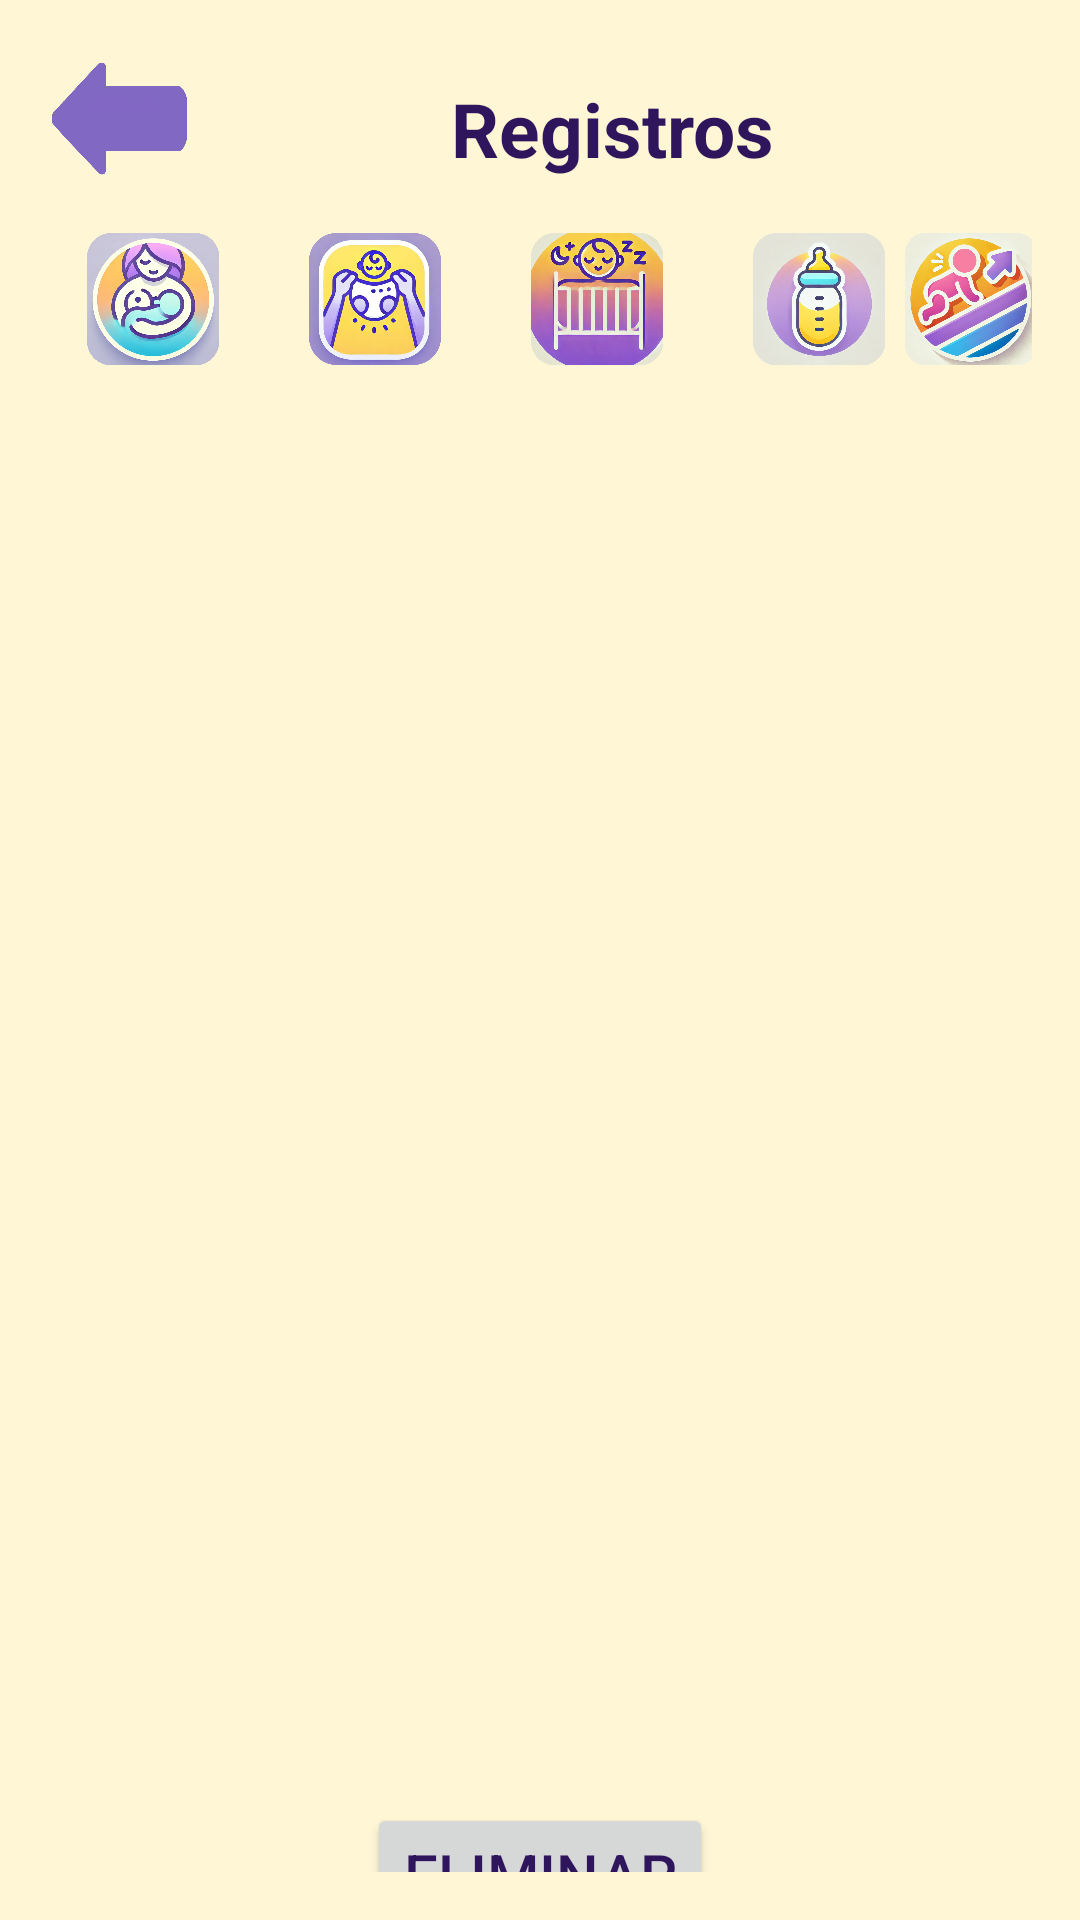

Android layout source for this screen:
<!-- AndroidManifest.xml: application theme Theme.FirstYearApp -->
<!-- res/layout/activity_registros.xml -->
<?xml version="1.0" encoding="utf-8"?>
<androidx.constraintlayout.widget.ConstraintLayout
    xmlns:android="http://schemas.android.com/apk/res/android"
    xmlns:app="http://schemas.android.com/apk/res-auto"
    xmlns:tools="http://schemas.android.com/tools"
    android:layout_width="match_parent"
    android:layout_height="match_parent"
    android:padding="16dp">

    
    <ImageView
        android:id="@+id/btnAtras11"
        android:layout_width="48dp"
        android:layout_height="48dp"
        android:src="@drawable/atras"
        android:clickable="true"
        app:layout_constraintStart_toStartOf="parent"
        app:layout_constraintTop_toTopOf="parent"
        android:contentDescription="Botón atrás"/>

    
    <TextView
        android:id="@+id/etRegistro"
        android:layout_width="wrap_content"
        android:layout_height="wrap_content"
        android:padding="10dp"
        android:text="Registros"
        android:textSize="25sp"
        android:textStyle="bold"
        app:layout_constraintEnd_toEndOf="parent"
        app:layout_constraintStart_toEndOf="@id/btnAtras11"
        app:layout_constraintTop_toTopOf="parent" />

    
    <androidx.constraintlayout.widget.ConstraintLayout
        android:id="@+id/secIconos"
        android:layout_width="0dp"
        android:layout_height="wrap_content"
        android:orientation="horizontal"
        app:layout_constraintTop_toBottomOf="@id/etRegistro"
        app:layout_constraintStart_toStartOf="parent"
        app:layout_constraintEnd_toEndOf="parent">

        
        <ImageView
            android:id="@+id/btnRPecho"
            android:layout_width="60dp"
            android:layout_height="60dp"
            android:layout_marginStart="5dp"
            android:padding="8dp"
            android:background="@drawable/imagen_borde"
            android:clickable="true"
            android:contentDescription="Botón pecho"
            android:onClick="metodo"
            android:src="@drawable/pecho_derecho"
            app:layout_constraintStart_toStartOf="parent"
            app:layout_constraintTop_toTopOf="parent"/>

        
        <ImageView
            android:id="@+id/btnRPanal"
            android:layout_width="60dp"
            android:layout_height="60dp"
            android:padding="8dp"
            android:layout_marginStart="14dp"
            android:background="@drawable/imagen_borde"
            android:clickable="true"
            android:contentDescription="Botón pañal"
            android:onClick="metodo"
            android:src="@drawable/panal"
            app:layout_constraintStart_toEndOf="@id/btnRPecho"
            app:layout_constraintTop_toTopOf="parent" />
        
        <ImageView
            android:id="@+id/btnRSueno"
            android:layout_width="60dp"
            android:layout_height="60dp"
            android:padding="8dp"
            android:layout_marginStart="14dp"
            android:background="@drawable/imagen_borde"
            android:clickable="true"
            android:contentDescription="Botón sueño"
            android:onClick="metodo"
            android:src="@drawable/sueno"
            app:layout_constraintStart_toEndOf="@id/btnRPanal"
            app:layout_constraintTop_toTopOf="parent" />
        
        <ImageView
            android:id="@+id/btnRBibe"
            android:layout_width="60dp"
            android:layout_height="60dp"
            android:padding="8dp"
            android:layout_marginStart="14dp"
            android:background="@drawable/imagen_borde"
            android:clickable="true"
            android:contentDescription="Botón biberón"
            android:onClick="metodo"
            android:src="@drawable/biberon"
            app:layout_constraintStart_toEndOf="@id/btnRSueno"
            app:layout_constraintTop_toTopOf="parent" />
        
        <ImageView
            android:id="@+id/btnRDes"
            android:layout_width="60dp"
            android:layout_height="60dp"
            android:background="@drawable/imagen_borde"
            android:clickable="true"
            android:contentDescription="Botón hitos de desarrollo"
            android:onClick="metodo"
            android:padding="8dp"
            android:src="@drawable/desarrollo"
            app:layout_constraintEnd_toEndOf="parent"
            app:layout_constraintStart_toEndOf="@+id/btnRBibe"
            app:layout_constraintTop_toTopOf="parent" />
    </androidx.constraintlayout.widget.ConstraintLayout>

    <ScrollView
        android:id="@+id/vistaRegistros"
        android:layout_width="359dp"
        android:layout_height="496dp"
        android:padding="4dp"
        app:layout_constraintBottom_toTopOf="@+id/btnEliminar"
        app:layout_constraintEnd_toEndOf="parent"
        app:layout_constraintStart_toStartOf="parent"
        app:layout_constraintTop_toBottomOf="@+id/secIconos">

        <TableLayout
            android:id="@+id/layoutListadoRegistros"
            android:layout_width="match_parent"
            android:layout_height="wrap_content"
            android:orientation="vertical">

            <TableRow
                android:id="@+id/filaCabeceraListado"
                android:layout_width="match_parent"
                android:layout_height="wrap_content"
                android:layout_margin="3sp">

                <TextView
                    android:id="@+id/item1"
                    android:layout_width="wrap_content"
                    android:layout_height="wrap_content"
                    android:layout_weight="1"
                    android:text=""
                    android:textAlignment="center" />

                <TextView
                    android:id="@+id/item2"
                    android:layout_width="wrap_content"
                    android:layout_height="wrap_content"
                    android:layout_weight="1"
                    android:text=""
                    android:textAlignment="center" />

                <TextView
                    android:id="@+id/item3"
                    android:layout_width="wrap_content"
                    android:layout_height="wrap_content"
                    android:layout_weight="1"
                    android:pointerIcon="wait"
                    android:text=""
                    android:textAlignment="center" />

                <TextView
                    android:id="@+id/item4"
                    android:layout_width="wrap_content"
                    android:layout_height="wrap_content"
                    android:layout_weight="1"
                    android:text=""
                    android:textAlignment="center" />
            </TableRow>
        </TableLayout>
    </ScrollView>




        
        <Button
            android:id="@+id/btnEliminar"
            android:layout_width="wrap_content"
            android:layout_height="wrap_content"


            android:text="Eliminar"
            android:textSize="20sp"
            app:layout_constraintBottom_toBottomOf="parent"
            app:layout_constraintTop_toBottomOf="@id/vistaRegistros"
            app:layout_constraintEnd_toEndOf="parent"
            app:layout_constraintStart_toStartOf="parent" />

</androidx.constraintlayout.widget.ConstraintLayout>
<!-- resources referenced by this layout -->
<resources>
  <!-- drawable atras: png bitmap (drawable, 9668 bytes) -->
  <!-- drawable biberon: png bitmap (drawable, 369026 bytes) -->
  <!-- drawable desarrollo: png bitmap (drawable, 653671 bytes) -->
  <!-- drawable imagen_borde (drawable) -->
  <?xml version="1.0" encoding="utf-8"?>
  <selector xmlns:android="http://schemas.android.com/apk/res/android">
  
      <item android:state_selected="true">
          <shape android:shape="rectangle">
              <solid android:color="#ECD583"/>
              <stroke android:width="4dp" android:color="#9575CD"/>
              <corners android:radius="16dp"/>
          </shape>
      </item>
  
      <item>
          <shape android:shape="rectangle">
              <solid android:color="@android:color/transparent"/>
              <corners android:radius="16dp"/>
          </shape>
      </item>
  
  </selector>
  <!-- drawable panal: png bitmap (drawable, 362260 bytes) -->
  <!-- drawable pecho_derecho: png bitmap (drawable, 444510 bytes) -->
  <!-- drawable sueno: png bitmap (drawable, 536903 bytes) -->
  <style name="Theme.FirstYearApp" parent="Base.Theme.FirstYearApp" />
  <style name="Base.Theme.FirstYearApp" parent="Theme.Material3.DayNight.NoActionBar">
          <item name="android:windowBackground">@color/fondo</item>
          <item name="android:textColor">@color/texto</item>
      </style>
  <color name="fondo">#FFF6D5</color>
  <color name="texto">#2F165C</color>
</resources>
